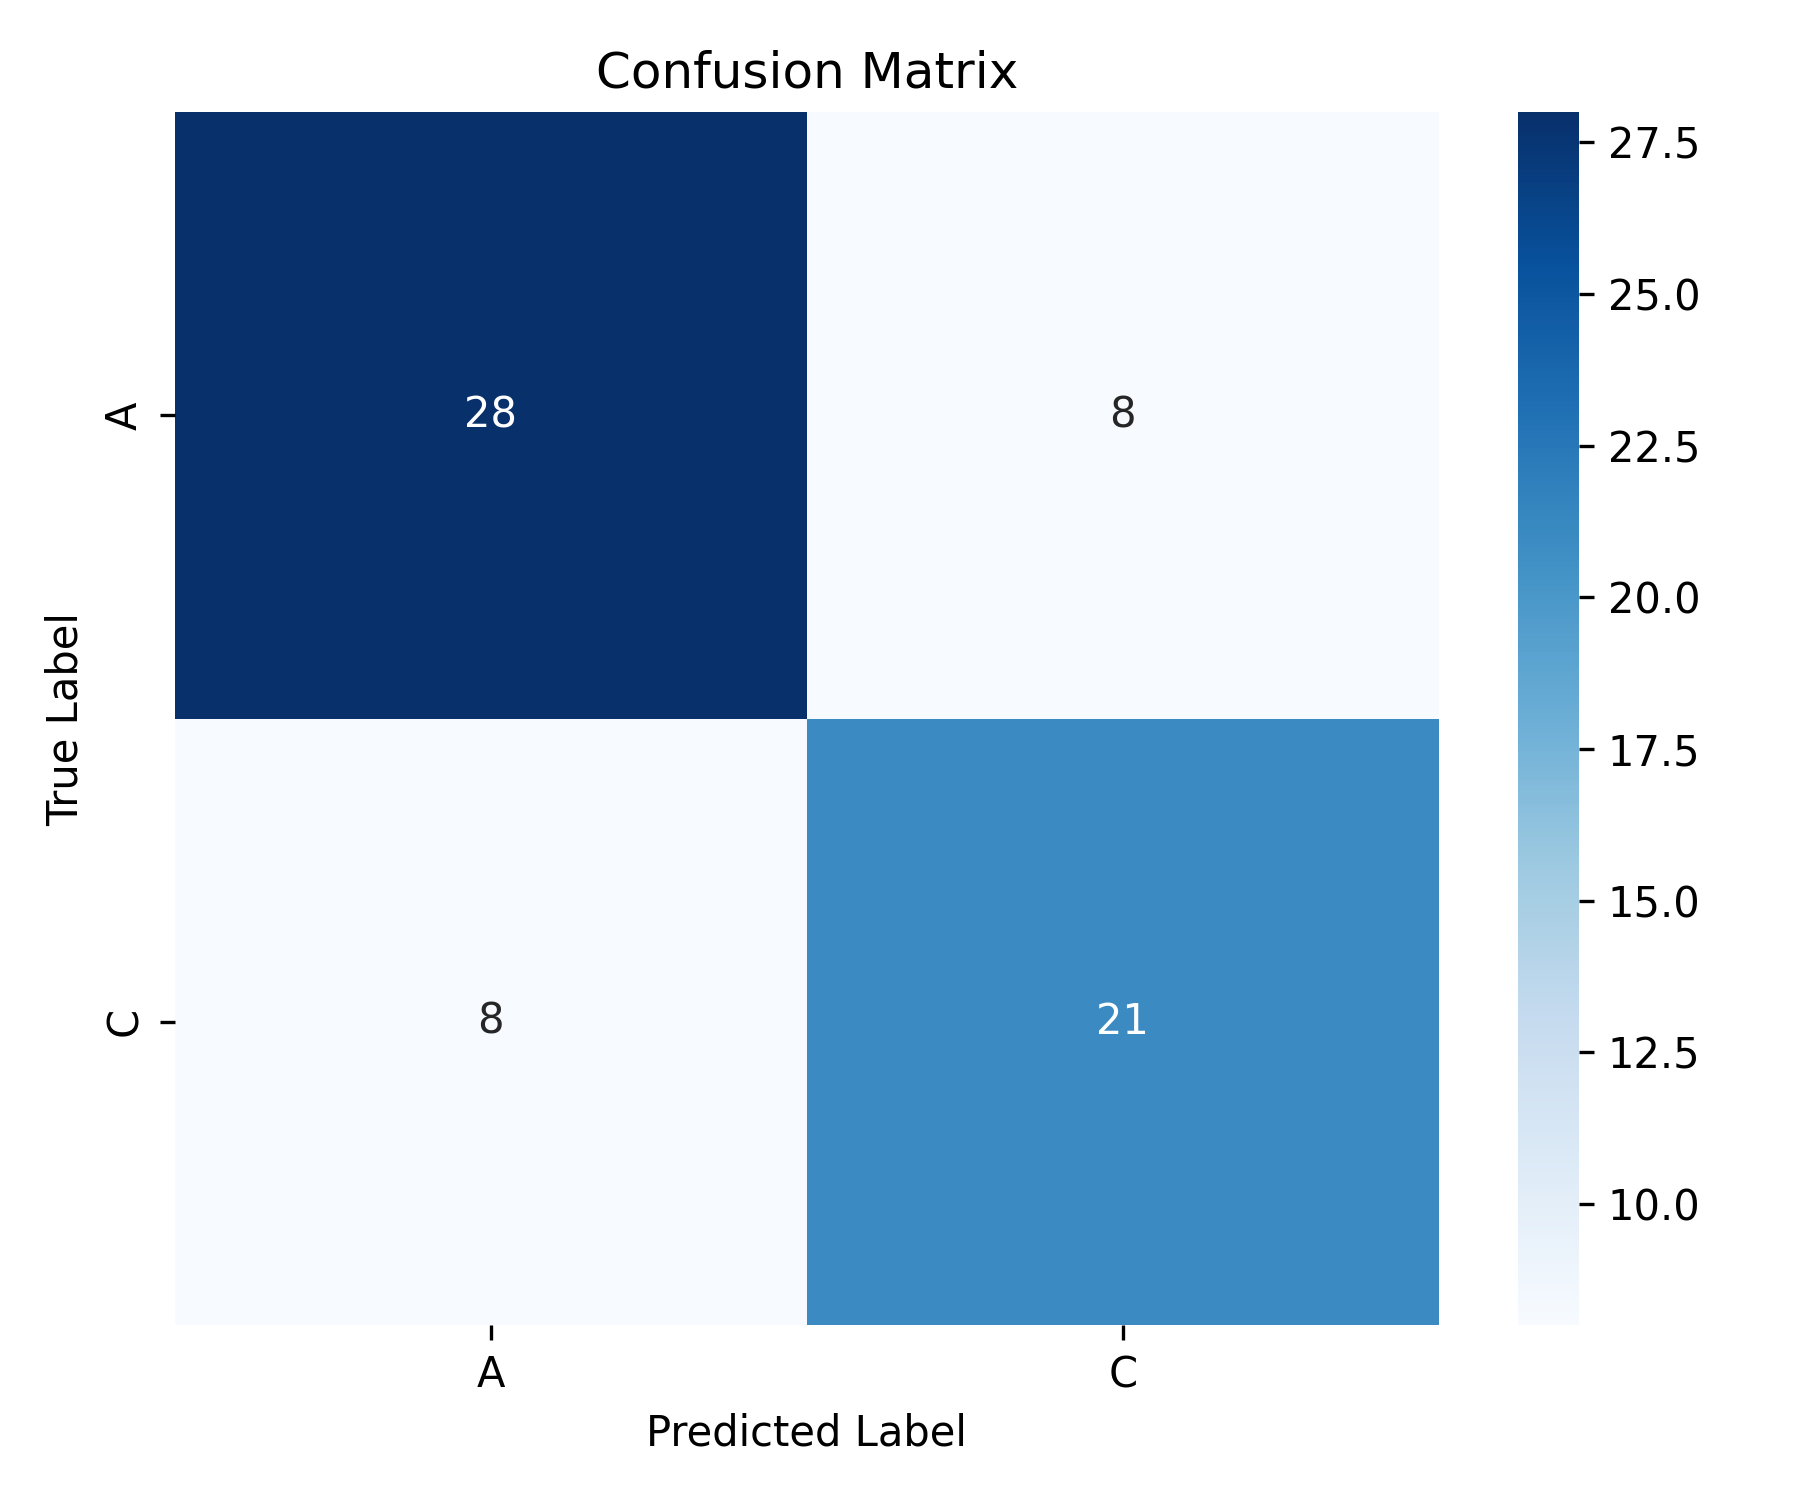

Values plotted in this chart, from the file beside it:
, A, C
A, 28, 8
C, 8, 21
